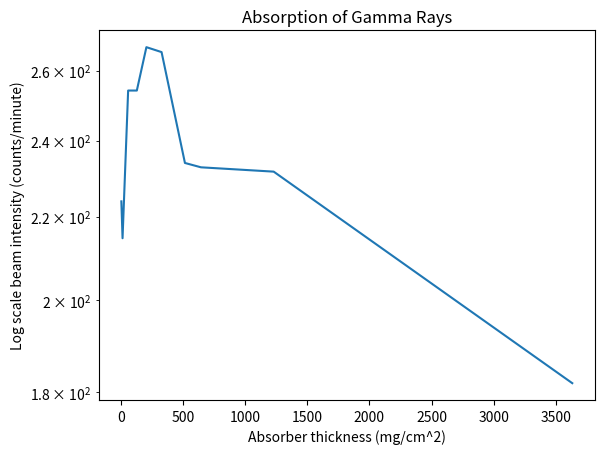

This chart was generated by the following Python code:
import scipy
import numpy as np
import matplotlib.pyplot as plt
plt.clf()

fig=plt.figure(1, figsize=(50,50))
fig.subplots_adjust(wspace=1.0, hspace=0.4)

B = 7.6
thickness= [4.5, 14.1, 59.1, 129, 206, 328, 516, 645, 1230, 3632]
intensity = [(500/(216*.01))-B, (500/(225*.01))-B, (500/(191*.01))-B, (500/(191*.01))-B, (500/(182*.01))-B, (500/(183*.01))-B, (500/(207*.01))-B, (500/(208*.01))-B, (500/(209*.01))-B, (500/(264*.01))-B]

ax1=fig.add_subplot(1,1,1)
ax1.plot(thickness, intensity)
ax1.set_yscale('log')
ax1.set_xlabel('Absorber thickness (mg/cm^2)')
ax1.set_ylabel('Log scale beam intensity (counts/minute)')
ax1.set_title('Absorption of Gamma Rays')

plt.show()